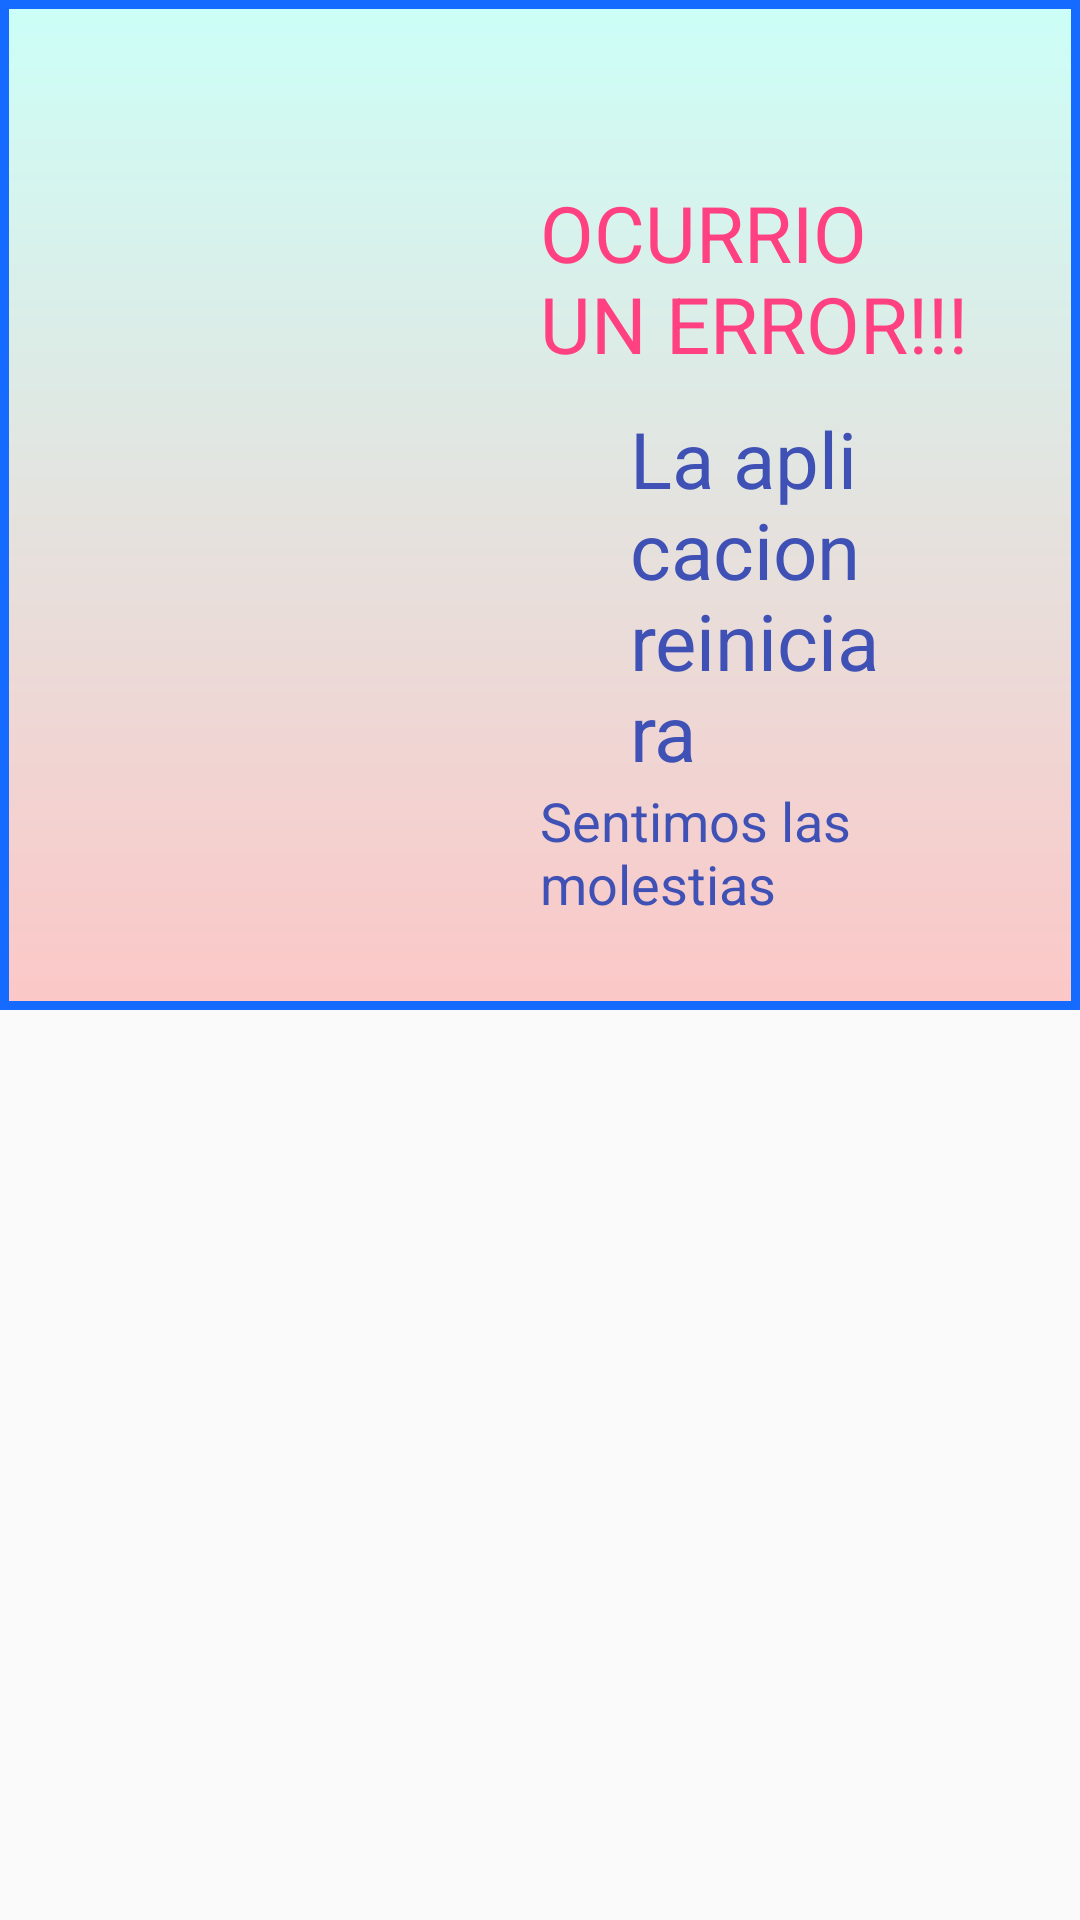

Layout XML and referenced resources for this Android screen:
<!-- AndroidManifest.xml: application theme AppTheme -->
<!-- res/layout/activity_crash.xml -->
<?xml version="1.0" encoding="utf-8"?>
<LinearLayout
    xmlns:android="http://schemas.android.com/apk/res/android"
    xmlns:tools="http://schemas.android.com/tools"
    android:layout_width="match_parent"
    android:layout_height="match_parent"
    tools:context=".CrashActivity">

    <LinearLayout
        android:layout_width="wrap_content"
        android:layout_height="wrap_content"
        android:orientation="horizontal"
        android:padding="30dp"
        android:background="@drawable/fondo_crash">

        <ImageView
            android:layout_width="150dp"
            android:layout_height="150dp"
            android:src="@drawable/cry2"/>

        <LinearLayout
            android:layout_width="wrap_content"
            android:layout_height="wrap_content"
            android:orientation="vertical"
            android:layout_marginTop="30dp">

            <TextView
                android:layout_width="wrap_content"
                android:layout_height="wrap_content"
                android:layout_gravity="center"
                android:text="Ocurrio un error!!!"
                android:textAllCaps="true"
                android:textColor="@color/colorAccent"
                android:textSize="26sp"/>

            <TextView
                android:layout_width="wrap_content"
                android:layout_height="wrap_content"
                android:layout_marginTop="10dp"
                android:layout_marginStart="30dp"
                android:layout_marginEnd="30dp"
                android:text="La aplicacion reiniciara"
                android:textColor="@color/colorPrimary"
                android:textSize="26sp"/>

            <TextView
                android:layout_width="wrap_content"
                android:layout_height="wrap_content"
                android:layout_gravity="center"
                android:text="Sentimos las molestias"
                android:textColor="@color/colorPrimary"
                android:textSize="18sp"/>

        </LinearLayout>



    </LinearLayout>



</LinearLayout>
<!-- resources referenced by this layout -->
<resources>
  <color name="colorAccent">#FF4081</color>
  <color name="colorPrimary">#3F51B5</color>
  <!-- drawable fondo_crash (drawable) -->
  <?xml version="1.0" encoding="UTF-8"?>
  <shape xmlns:android="http://schemas.android.com/apk/res/android" >
  
      <stroke
          android:width="3dp"
          android:color="#156bff" />
  
      <gradient
          android:startColor="#fcc7c7"
          android:endColor="#ccfff7"
          android:angle="90"/>
  
  </shape>
  <style name="AppTheme" parent="Theme.AppCompat.Light.DarkActionBar">
          
          <item name="colorPrimary">@color/colorPrimary</item>
          <item name="colorPrimaryDark">@color/colorPrimaryDark</item>
          <item name="colorAccent">@color/colorAccent</item>
      </style>
  <color name="colorPrimaryDark">#303F9F</color>
</resources>
